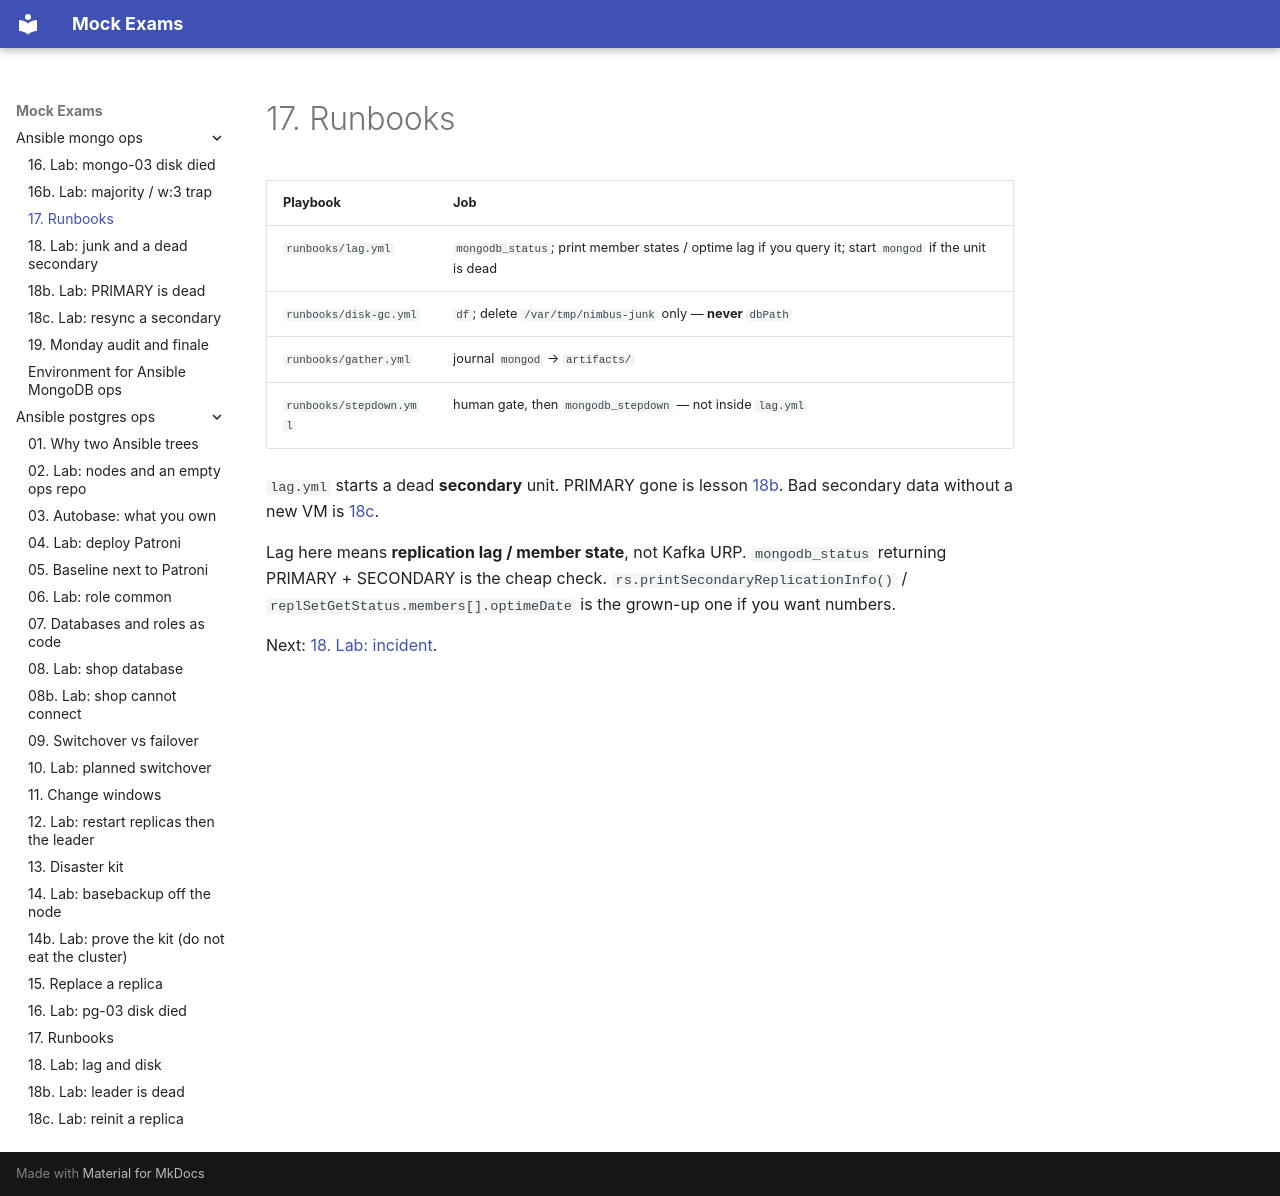

repository: FedorArbuzov/mock-exams · page: ansible-mongo-ops/17-runbooks/index.html · generator: mkdocs

# 17. Runbooks

| Playbook | Job |
|----------|-----|
| `runbooks/lag.yml` | `mongodb_status`; print member states / optime lag if you query it; start `mongod` if the unit is dead |
| `runbooks/disk-gc.yml` | `df`; delete `/var/tmp/nimbus-junk` only — **never** `dbPath` |
| `runbooks/gather.yml` | journal `mongod` → `artifacts/` |
| `runbooks/stepdown.yml` | human gate, then `mongodb_stepdown` — not inside `lag.yml` |

`lag.yml` starts a dead **secondary** unit. PRIMARY gone is lesson [18b](18b-lab-primary-down.md). Bad secondary data without a new VM is [18c](18c-lab-resync.md).

Lag here means **replication lag / member state**, not Kafka URP. `mongodb_status` returning PRIMARY + SECONDARY is the cheap check. `rs.printSecondaryReplicationInfo()` / `replSetGetStatus.members[].optimeDate` is the grown-up one if you want numbers.

Next: [18. Lab: incident](18-lab-incident.md).
